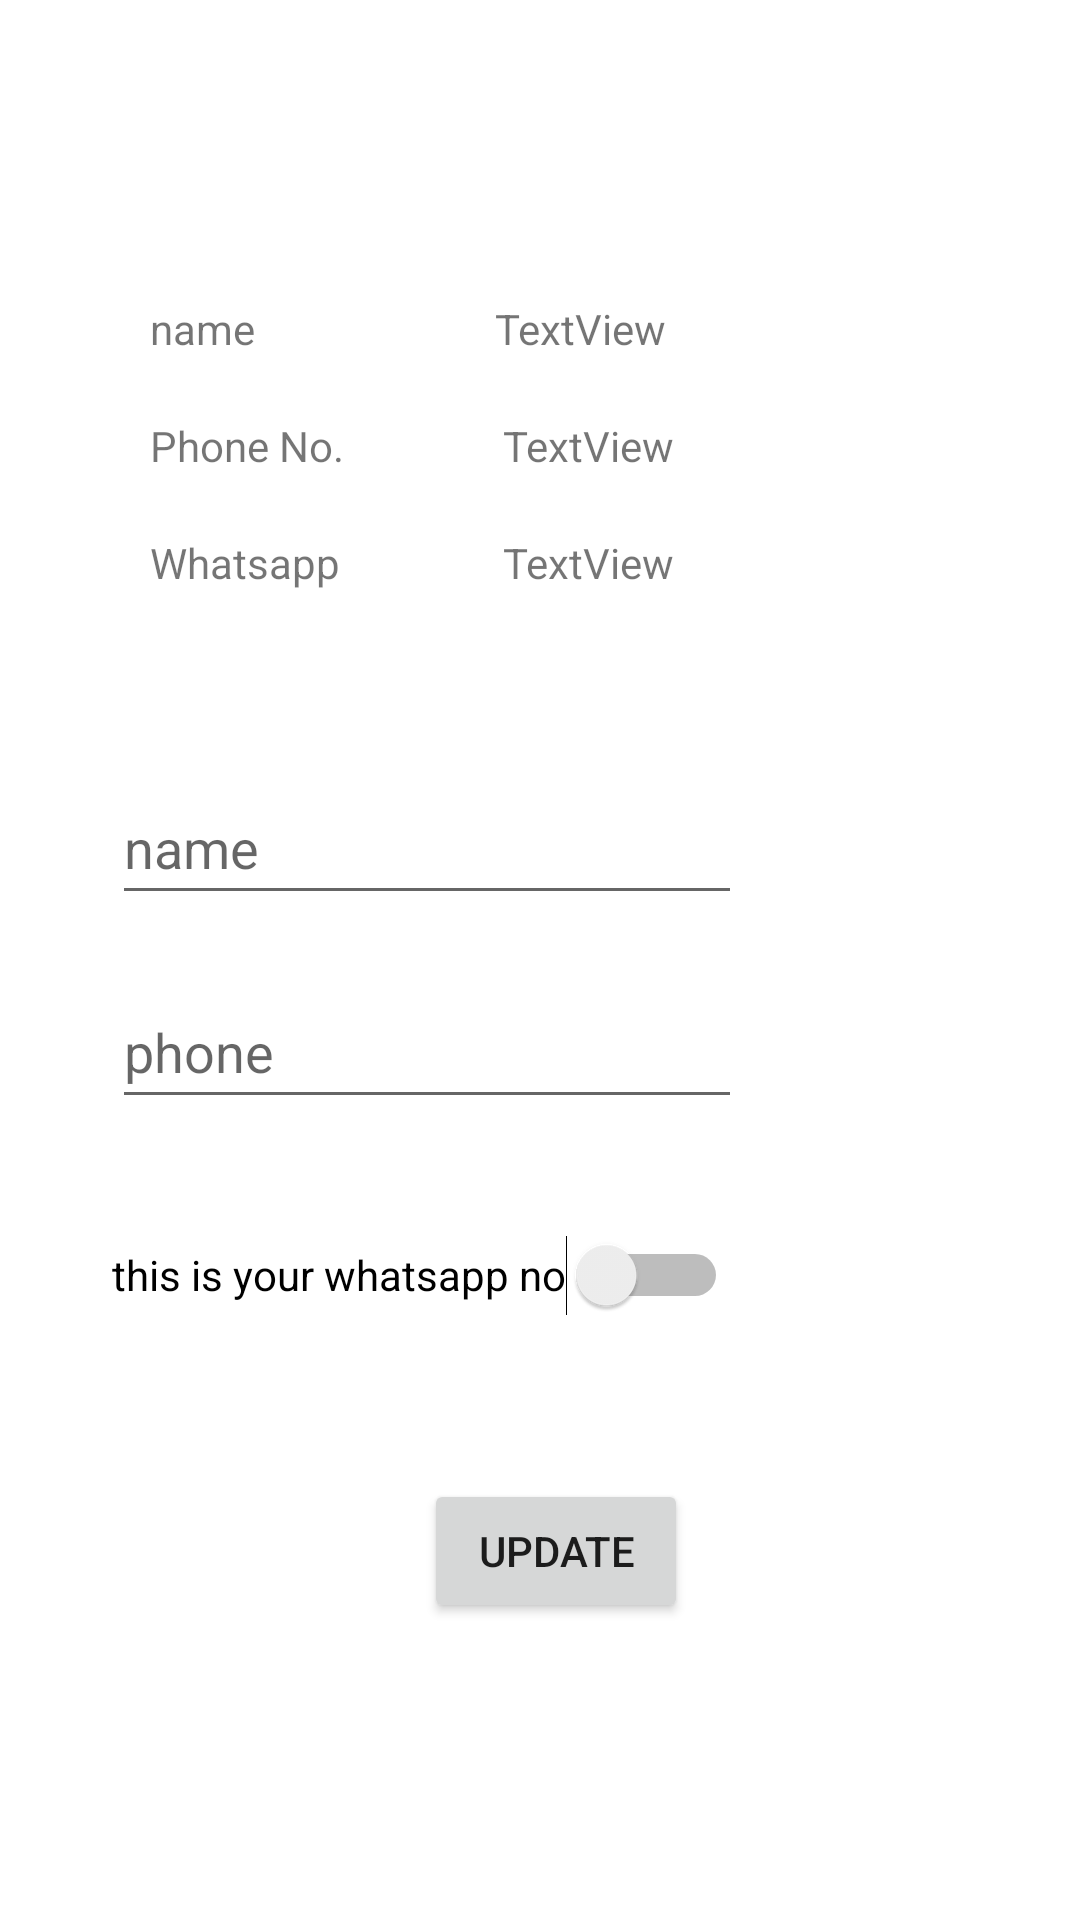

Android layout source for this screen:
<!-- AndroidManifest.xml: application theme Theme.FullFirebase -->
<!-- res/layout/activity_database.xml -->
<?xml version="1.0" encoding="utf-8"?>
<androidx.constraintlayout.widget.ConstraintLayout xmlns:android="http://schemas.android.com/apk/res/android"
    xmlns:app="http://schemas.android.com/apk/res-auto"
    xmlns:tools="http://schemas.android.com/tools"
    android:layout_width="match_parent"
    android:layout_height="match_parent"
    tools:context=".databaseActivity">

    <TextView
        android:id="@+id/textView2"
        android:layout_width="wrap_content"
        android:layout_height="wrap_content"
        android:layout_marginStart="50dp"
        android:layout_marginTop="100dp"
        android:text="name"
        app:layout_constraintStart_toStartOf="parent"
        app:layout_constraintTop_toTopOf="parent" />

    <TextView
        android:id="@+id/tvname"
        android:layout_width="wrap_content"
        android:layout_height="wrap_content"
        android:layout_marginStart="80dp"
        android:text="TextView"
        app:layout_constraintBottom_toBottomOf="@+id/textView2"
        app:layout_constraintStart_toEndOf="@+id/textView2"
        app:layout_constraintTop_toTopOf="@+id/textView2" />

    <TextView
        android:id="@+id/textView6"
        android:layout_width="wrap_content"
        android:layout_height="wrap_content"
        android:layout_marginTop="20dp"
        android:text="Phone No."
        app:layout_constraintStart_toStartOf="@+id/textView2"
        app:layout_constraintTop_toBottomOf="@+id/textView2" />

    <TextView
        android:id="@+id/textView8"
        android:layout_width="wrap_content"
        android:layout_height="wrap_content"
        android:layout_marginTop="20dp"
        android:text="Whatsapp"
        app:layout_constraintStart_toStartOf="@+id/textView6"
        app:layout_constraintTop_toBottomOf="@+id/textView6" />

    <TextView
        android:id="@+id/tvPhoneNo"
        android:layout_width="wrap_content"
        android:layout_height="wrap_content"
        android:layout_marginStart="53dp"
        android:layout_marginTop="20dp"
        android:text="TextView"
        app:layout_constraintStart_toEndOf="@+id/textView6"
        app:layout_constraintTop_toBottomOf="@+id/tvname" />

    <TextView
        android:id="@+id/textView10"
        android:layout_width="wrap_content"
        android:layout_height="wrap_content"
        android:layout_marginTop="20dp"
        android:text="TextView"
        app:layout_constraintStart_toStartOf="@+id/tvPhoneNo"
        app:layout_constraintTop_toBottomOf="@+id/tvPhoneNo" />

    <EditText
        android:id="@+id/etName"
        android:layout_width="wrap_content"
        android:layout_height="wrap_content"
        android:layout_marginTop="60dp"
        android:ems="10"
        android:hint="name"
        android:inputType="textPersonName"
        android:minHeight="48dp"
        app:layout_constraintEnd_toEndOf="parent"
        app:layout_constraintHorizontal_bias="0.248"
        app:layout_constraintStart_toStartOf="parent"
        app:layout_constraintTop_toBottomOf="@+id/textView8" />

    <EditText
        android:id="@+id/etPhone"
        android:layout_width="wrap_content"
        android:layout_height="wrap_content"
        android:layout_marginTop="20dp"
        android:ems="10"
        android:hint="phone"
        android:inputType="phone"
        android:minHeight="48dp"
        app:layout_constraintStart_toStartOf="@+id/etName"
        app:layout_constraintTop_toBottomOf="@+id/etName" />

    <Switch
        android:id="@+id/switch1"
        android:layout_width="wrap_content"
        android:layout_height="wrap_content"
        android:layout_marginTop="28dp"
        android:minHeight="48dp"
        android:text="this is your whatsapp no"
        app:layout_constraintStart_toStartOf="@+id/etPhone"
        app:layout_constraintTop_toBottomOf="@+id/etPhone" />

    <Button
        android:id="@+id/button2"
        android:layout_width="wrap_content"
        android:layout_height="wrap_content"
        android:layout_marginTop="44dp"
        android:text="update"
        app:layout_constraintEnd_toEndOf="parent"
        app:layout_constraintHorizontal_bias="0.52"
        app:layout_constraintStart_toStartOf="parent"
        app:layout_constraintTop_toBottomOf="@+id/switch1" />

</androidx.constraintlayout.widget.ConstraintLayout>
<!-- resources referenced by this layout -->
<resources>
  <style name="Theme.FullFirebase" parent="Theme.MaterialComponents.DayNight.DarkActionBar">
          
          <item name="colorPrimary">@color/purple_500</item>
          <item name="colorPrimaryVariant">@color/purple_700</item>
          <item name="colorOnPrimary">@color/white</item>
          
          <item name="colorSecondary">@color/teal_200</item>
          <item name="colorSecondaryVariant">@color/teal_700</item>
          <item name="colorOnSecondary">@color/black</item>
          
          <item name="android:statusBarColor" tools:targetApi="l">?attr/colorPrimaryVariant</item>
          
      </style>
  <color name="purple_500">#877575</color>
  <color name="purple_700">#877575</color>
  <color name="white">#FFFFFFFF</color>
  <color name="teal_200">#FF03DAC5</color>
  <color name="teal_700">#FF018786</color>
  <color name="black">#FF000000</color>
</resources>
